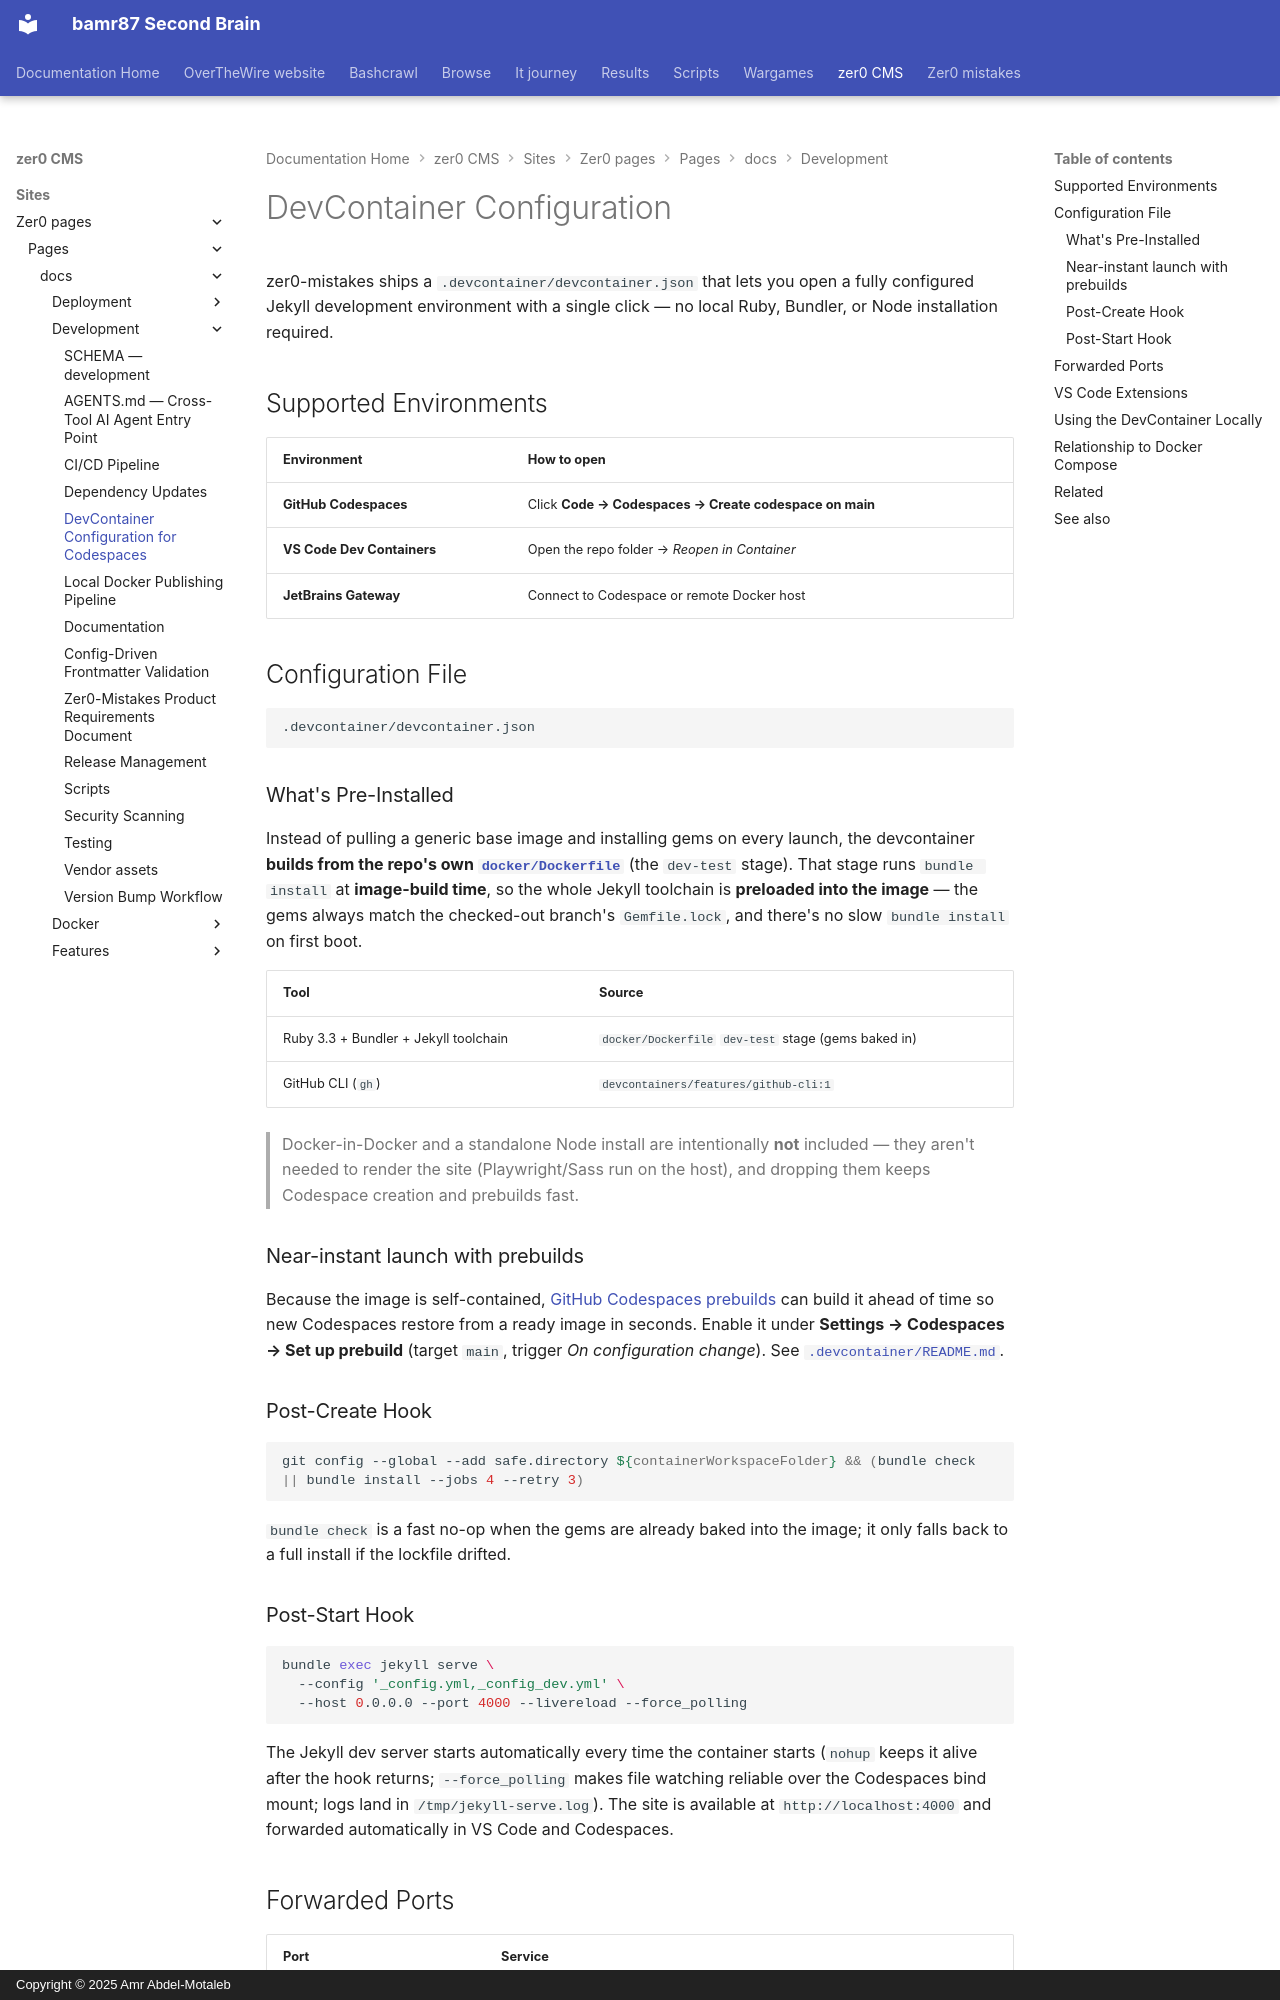

repository: bamr87/README · page: zer0-CMS/sites/zer0-pages/pages/_docs/development/devcontainer/index.html · generator: mkdocs · copyright: Copyright © 2025 Amr Abdel-Motaleb

---
aliases:
- /docs/development/devcontainer/
categories:
- docs
- development
description: VS Code Dev Container config for one-click cloud and local dev — GitHub
  Codespaces, JetBrains Gateway, and VS Code, with the Jekyll toolchain pre-installed.
difficulty: beginner
estimated_reading_time: 8 minutes
keywords:
- jekyll devcontainer
- github codespaces
- codespaces prebuilds
- vs code dev containers
- jekyll dev environment
- docker jekyll
lastmod: 2026-06-26 00:00:00+00:00
layout: default
permalink: /docs/development/devcontainer/
preview: /images/previews/devcontainer-configuration.png
sidebar:
  nav: docs
source_file: sites/zer0-pages/pages/_docs/development/devcontainer.md
source_repo: bamr87/zer0-CMS
source_url: https://github.com/bamr87/zer0-CMS/blob/main/sites/zer0-pages/pages/_docs/development/devcontainer.md
tags:
- devcontainer
- codespaces
- development
- docker
title: DevContainer Configuration for Codespaces
type: doc
---

# DevContainer Configuration

zer0-mistakes ships a `.devcontainer/devcontainer.json` that lets you open a fully configured Jekyll development environment with a single click — no local Ruby, Bundler, or Node installation required.

## Supported Environments

| Environment | How to open |
|---|---|
| **GitHub Codespaces** | Click **Code → Codespaces → Create codespace on main** |
| **VS Code Dev Containers** | Open the repo folder → *Reopen in Container* |
| **JetBrains Gateway** | Connect to Codespace or remote Docker host |

## Configuration File

```text
.devcontainer/devcontainer.json
```

### What's Pre-Installed

Instead of pulling a generic base image and installing gems on every launch, the devcontainer **builds from the repo's own [`docker/Dockerfile`](https://github.com/bamr87/zer0-mistakes/blob/main/docker/Dockerfile)** (the `dev-test` stage). That stage runs `bundle install` at **image-build time**, so the whole Jekyll toolchain is **preloaded into the image** — the gems always match the checked-out branch's `Gemfile.lock`, and there's no slow `bundle install` on first boot.

| Tool | Source |
|---|---|
| Ruby 3.3 + Bundler + Jekyll toolchain | `docker/Dockerfile` `dev-test` stage (gems baked in) |
| GitHub CLI (`gh`) | `devcontainers/features/github-cli:1` |

> Docker-in-Docker and a standalone Node install are intentionally **not**
> included — they aren't needed to render the site (Playwright/Sass run on the
> host), and dropping them keeps Codespace creation and prebuilds fast.

### Near-instant launch with prebuilds

Because the image is self-contained, [GitHub Codespaces prebuilds](https://docs.github.com/en/codespaces/prebuilding-your-codespaces) can build it ahead of time so new Codespaces restore from a ready image in seconds. Enable it under **Settings → Codespaces → Set up prebuild** (target `main`, trigger *On configuration change*). See [`.devcontainer/README.md`](https://github.com/bamr87/zer0-mistakes/blob/main/.devcontainer/README.md).

### Post-Create Hook

```bash
git config --global --add safe.directory ${containerWorkspaceFolder} && (bundle check || bundle install --jobs 4 --retry 3)
```

`bundle check` is a fast no-op when the gems are already baked into the image; it only falls back to a full install if the lockfile drifted.
